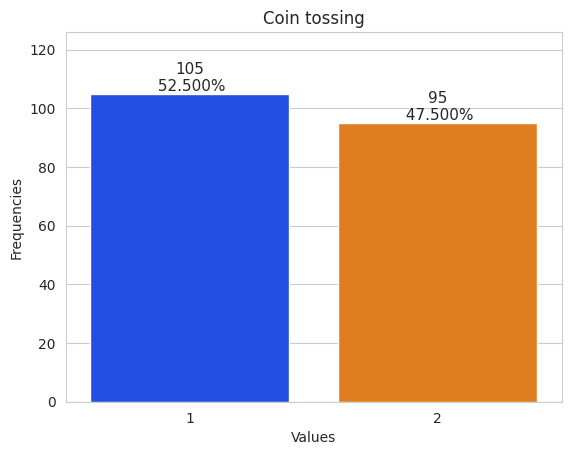

The script that saved this image:
import sys
import random
import matplotlib.pyplot as plt
import seaborn as sns
import numpy as np

coin_flips_number = 200

if __name__ == '__main__':
    try:
        coin_flips_number = int(sys.argv[1])
        print(f'Simulating {coin_flips_number} coin flips.')
    except:
        print('No numeric argument was provided.\n'
              'Setting 200 as default number of coin flips.')

coin_flips_results = [random.randrange(1, 3) for i in range(coin_flips_number)]

coin_faces, counts = np.unique(coin_flips_results, return_counts=True)

sns.set_style('whitegrid')
axes = sns.barplot(x=coin_faces, y=counts, palette='bright')
axes.set_title('Coin tossing')
axes.set(xlabel='Values', ylabel='Frequencies')
axes.set_ylim(top=max(counts) * 1.20)

for bar, frequency in zip(axes.patches, counts):
    text_x = bar.get_x() + bar.get_width() / 2.0
    text_y = bar.get_height()
    text = f'{frequency:,}\n{frequency / coin_flips_number: .3%}'
    axes.text(text_x, text_y, text, fontsize=11, ha='center', va='bottom')

plt.show()
